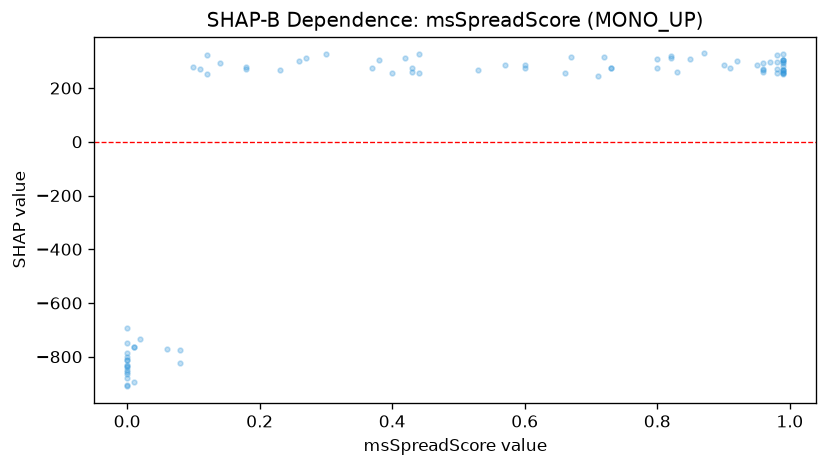

The data file committed next to this chart (first rows):
feature_value, shap_value
0.99, 305.5
0.82, 310.1
0.26, 299.9
0.99, 305.1
0.0, -910.3
0.82, 318.9
0.99, 325.9
0.98, 321.7
0.44, 325.7
0.8, 306.2
0.42, 310
0.0, -855.7
0.0, -839.8
0.3, 325.7
0.67, 314.9
0.0, -802.7
0.37, 273.8
0.0, -785.1
0.73, 273.8
0.01, -894.4
0.0, -905.3
0.0, -863.7
0.12, 323.6
0.85, 309.1
0.0, -849
0.99, 306.1
0.0, -834
0.87, 328.7
0.27, 311.9
0.0, -880.3
0.6, 283.9
0.57, 286.4
0.0, -813.5
0.43, 259.2
0.1, 279.9
0.08, -822.3
0.92, 299
0.11, 271.8
0.99, 266.2
0.38, 305.2
0.43, 274.8
0.06, -770.7
0.01, -764.2
0.96, 266.6
0.99, 254.5
0.98, 270.7
0.18, 277.2
0.0, -829.3
0.14, 293.4
0.66, 256.3
0.44, 257.4
0.99, 257.5
0.72, 315.4
0.12, 250.5
0.02, -734.1
0.53, 267.7
0.96, 260.8
0.18, 271.4
0.91, 275.9
0.97, 296.5
... 25 more rows
